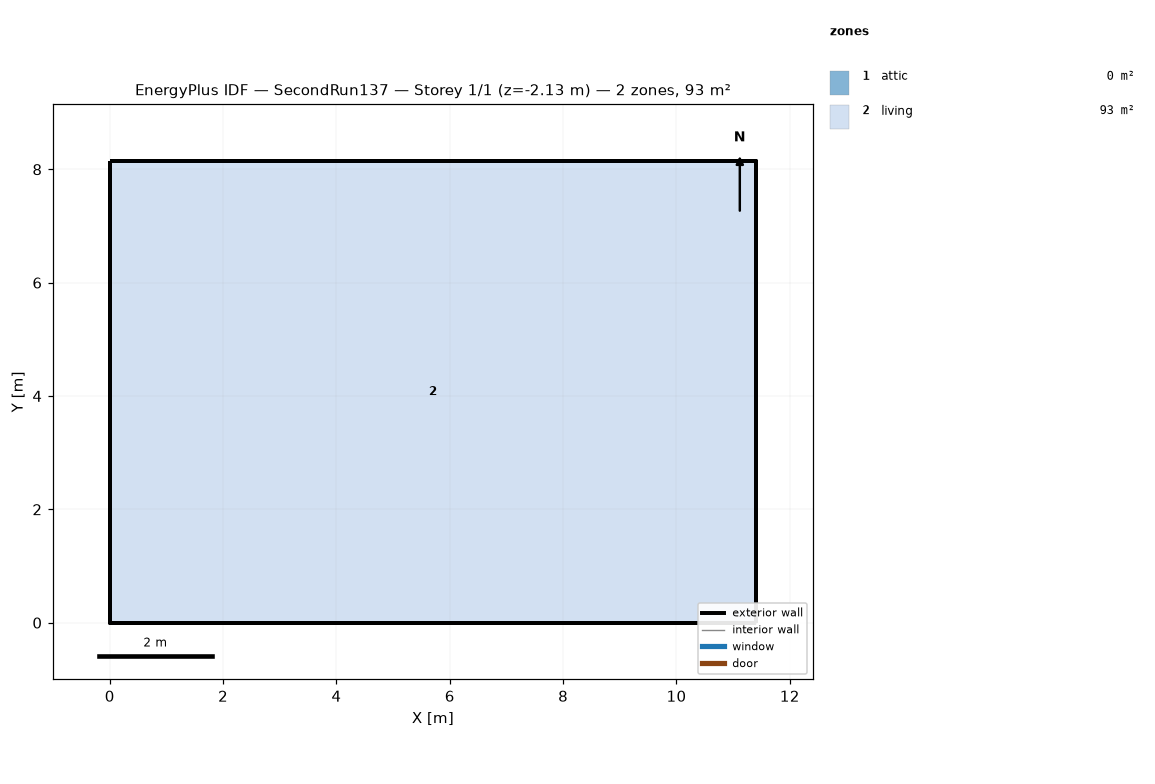
=== STOREY PLAN SPEC (per zone: floor XY polygon, exterior-wall plan segments, windows/doors) ===
zone 1: attic  (0.0 m²)
  exterior wall: (11.40, 0.00) – (11.40, 8.15) – (11.40, 4.07)  [12.2 m]
  exterior wall: (0.00, 8.15) – (0.00, 0.00) – (0.00, 4.07)  [12.2 m]
zone 2: living  (92.9 m²)
  floor: (0.00, 0.00) (0.00, 8.15) (11.40, 8.15) (11.40, 0.00)
  exterior wall: (0.00, 0.00) – (11.40, 0.00)  [11.4 m] x2 surfaces
  exterior wall: (11.40, 0.00) – (11.40, 8.15)  [8.1 m] x2 surfaces
  exterior wall: (11.40, 8.15) – (0.00, 8.15)  [11.4 m] x2 surfaces
  exterior wall: (0.00, 8.15) – (0.00, 0.00)  [8.1 m] x2 surfaces
  interior walls: 4

=== DERIVED (storey summary) ===
Building: SecondRun137
Storey: 1 of 1  (floor level z = -2.13 m)
Storey gross floor area: 92.9 m²
Zones on this storey: 2
  - attic: floor 0.0 m²; exterior wall 24.4 m (11.2 m²); WWR 0.0%
  - living: floor 92.9 m²; exterior wall 39.1 m (202.6 m²); WWR 0.0%
Zone adjacency: (none detected)